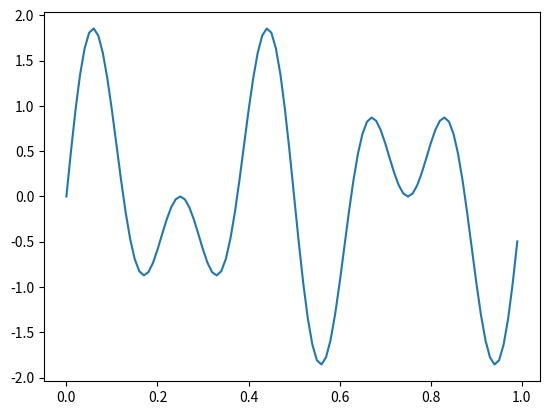

Generate this figure with matplotlib:
import numpy as np
from matplotlib import pyplot as plt
t=np.arange(0,1,0.01)
f=5
f2=3
x=np.sin(2*np.pi*f*t)
y=np.sin(2*np.pi*f2*t)
z=x+y
plt.plot(t,z)
plt.show()

